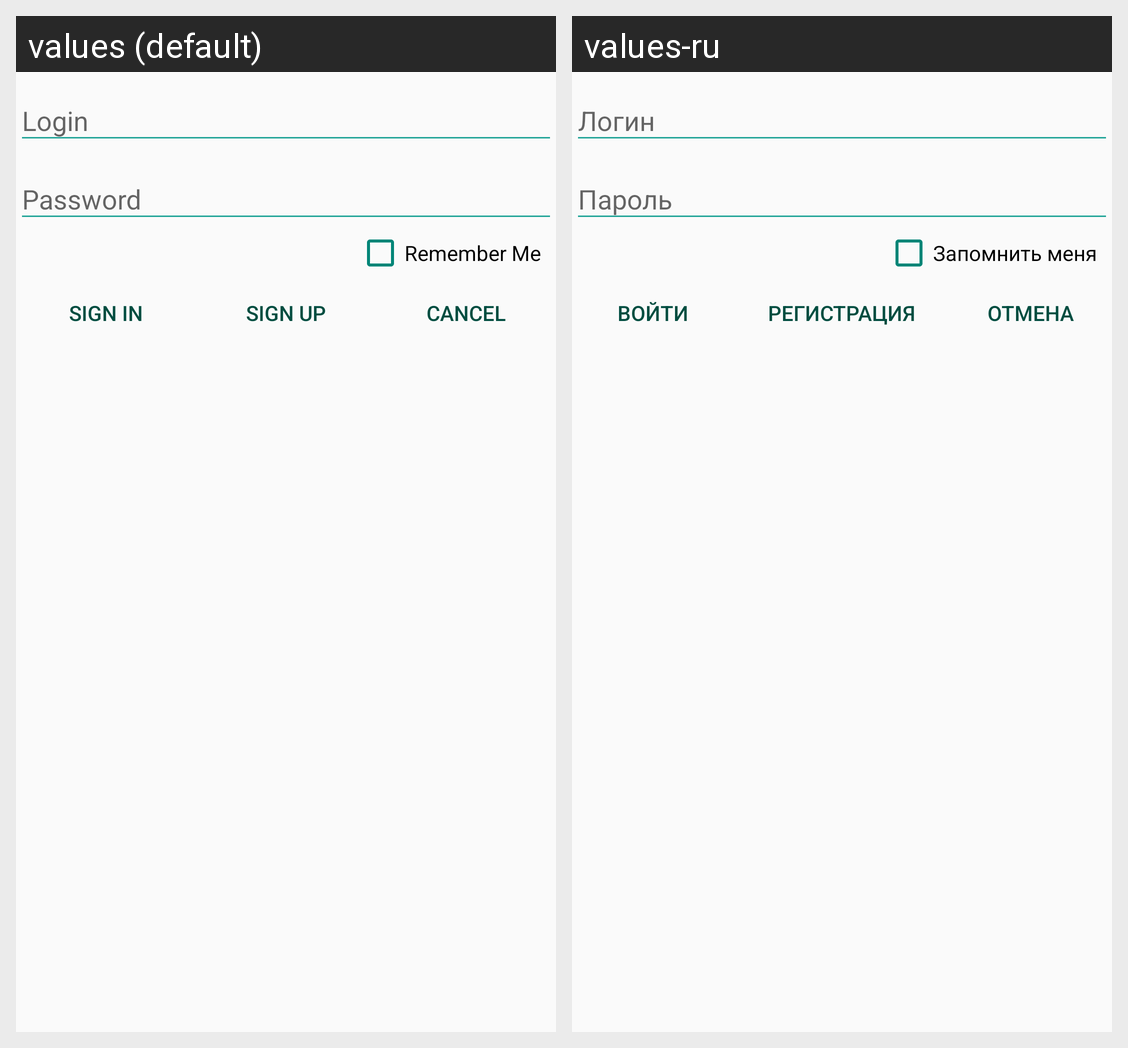

Here is an Android app screen in its default locale and in the app's own translations. Write out the translated-string differences for the strings that appear on this screen.
Android screen res/layout/login.xml rendered under 2 locales, left to right: values (default), values-ru. Device: Nexus 5 (rendered at 1080×1920; each locale shown at half size, 540×960, under a caption strip naming it); theme AppTheme.
Strings drawn on this screen, with the default value and each locale's value (text and hints the layout hard-codes, and strings that could not be matched under every locale, appear in the picture but are not listed):

remember_me
  values: Remember Me
  values-ru: Запомнить меня

sign_in
  values: Sign in
  values-ru: Войти

sign_up
  values: Sign up
  values-ru: Регистрация

cancel
  values: Cancel
  values-ru: Отмена
